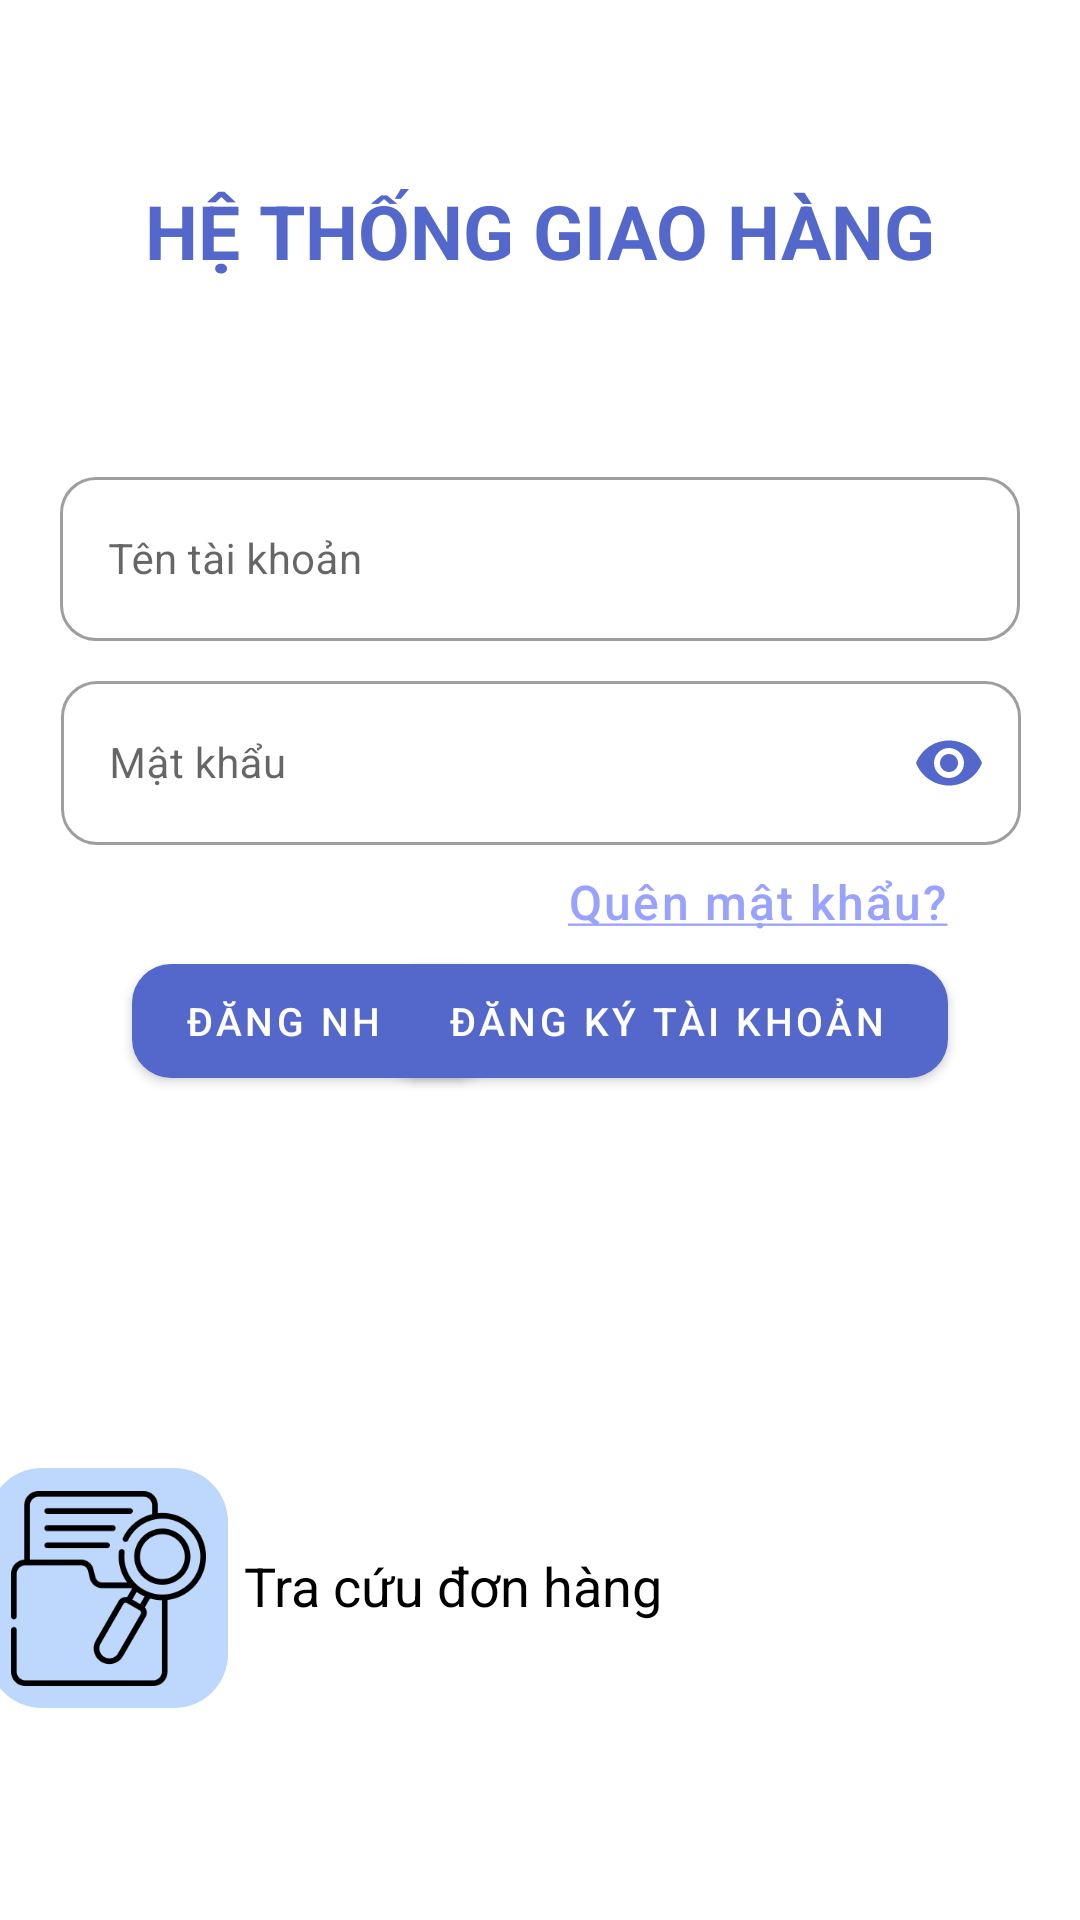

This screen was rendered from an Android layout file. Write that file and the resources it references.
<!-- AndroidManifest.xml: application theme Theme.GiaoHangChatLuong -->
<!-- res/layout/activity_login.xml -->
<?xml version="1.0" encoding="utf-8"?>
<androidx.constraintlayout.widget.ConstraintLayout xmlns:android="http://schemas.android.com/apk/res/android"
    xmlns:app="http://schemas.android.com/apk/res-auto"
    xmlns:tools="http://schemas.android.com/tools"
    android:layout_width="match_parent"
    android:layout_height="match_parent"
    tools:context=".LoginActivity">












    <TextView
        android:id="@+id/textView"
        android:layout_width="wrap_content"
        android:layout_height="wrap_content"
        android:layout_marginTop="60dp"
        android:text="@string/HeThongGiaoHang"
        android:textColor="@color/main_color"
        android:textSize="25sp"
        android:textStyle="bold"
        app:layout_constraintEnd_toEndOf="parent"
        app:layout_constraintStart_toStartOf="parent"
        app:layout_constraintTop_toTopOf="parent" />

    <com.google.android.material.textfield.TextInputLayout
        android:id="@+id/textInputLayout8"
        style="@style/Widget.MaterialComponents.TextInputLayout.OutlinedBox"
        android:layout_width="320dp"
        android:layout_height="60dp"
        android:layout_marginTop="60dp"
        app:boxCornerRadiusBottomEnd="12dp"
        app:boxCornerRadiusBottomStart="12dp"
        app:boxCornerRadiusTopEnd="12dp"
        app:boxCornerRadiusTopStart="12dp"
        android:backgroundTint="@color/white"
        app:layout_constraintEnd_toEndOf="parent"
        app:layout_constraintStart_toStartOf="parent"
        app:layout_constraintTop_toBottomOf="@+id/textView">

        <com.google.android.material.textfield.TextInputEditText
            android:id="@+id/txtUsername"
            android:layout_width="match_parent"
            android:layout_height="match_parent"
            android:hint="@string/TenTaiKhoan"
            android:inputType="textPersonName"
            android:textSize="14sp" />
    </com.google.android.material.textfield.TextInputLayout>

    <com.google.android.material.textfield.TextInputLayout
        android:id="@+id/textInputLayout9"
        style="@style/Widget.MaterialComponents.TextInputLayout.OutlinedBox"
        android:layout_width="320dp"
        android:layout_height="60dp"
        android:layout_marginTop="8dp"
        app:boxCornerRadiusBottomEnd="12dp"
        app:boxCornerRadiusBottomStart="12dp"
        app:boxCornerRadiusTopEnd="12dp"
        app:boxCornerRadiusTopStart="12dp"
        app:layout_constraintEnd_toEndOf="parent"
        app:layout_constraintHorizontal_bias="0.505"
        app:layout_constraintStart_toStartOf="parent"
        app:layout_constraintTop_toBottomOf="@+id/textInputLayout8"
        app:passwordToggleEnabled="true"
        app:passwordToggleTint="#5468CC">

        <com.google.android.material.textfield.TextInputEditText
            android:id="@+id/txtPassword"
            android:layout_width="match_parent"
            android:layout_height="match_parent"
            android:hint="@string/MatKhau"
            android:inputType="textPassword"
            android:textSize="14sp" />
    </com.google.android.material.textfield.TextInputLayout>

    <TextView
        android:id="@+id/txtForgetPass"
        style="@style/TextAppearance.Material3.LabelSmall"
        android:layout_width="wrap_content"
        android:layout_height="wrap_content"
        android:layout_marginTop="8dp"
        android:layout_marginEnd="44dp"
        android:text="@string/QuenMatKhau"
        android:textColor="#99A3FE"
        android:textSize="16sp"
        app:layout_constraintEnd_toEndOf="parent"
        app:layout_constraintTop_toBottomOf="@+id/textInputLayout9" />

    <com.google.android.material.button.MaterialButton
        android:id="@+id/btn_Login"
        android:layout_width="120dp"
        android:layout_height="50dp"
        android:layout_alignParentStart="true"
        android:layout_alignParentTop="true"
        android:layout_marginStart="44dp"
        android:layout_marginTop="4dp"
        android:text="@string/DangNhap"
        android:textColor="@color/white"
        android:textSize="13sp"
        app:cornerRadius="13dp"
        app:layout_constraintStart_toStartOf="parent"
        app:layout_constraintTop_toBottomOf="@+id/txtForgetPass" />

    <com.google.android.material.button.MaterialButton
        android:id="@+id/btn_Register"
        android:layout_width="188dp"
        android:layout_height="50dp"
        android:layout_alignParentEnd="true"
        android:layout_marginTop="4dp"
        android:layout_marginEnd="44dp"
        android:onClick="OpenRegisterPage"
        android:text="@string/DangKyTaiKhoan"
        android:textColor="@color/white"
        android:textSize="13sp"
        app:cornerRadius="13dp"
        app:layout_constraintEnd_toEndOf="parent"
        app:layout_constraintTop_toBottomOf="@+id/txtForgetPass" />

    <LinearLayout
        android:id="@+id/linearLayout2"
        android:layout_width="wrap_content"
        android:layout_height="wrap_content"
        android:layout_marginTop="112dp"
        android:layout_marginEnd="140dp"
        android:orientation="horizontal"
        app:layout_constraintBottom_toBottomOf="parent"
        app:layout_constraintEnd_toEndOf="parent"
        app:layout_constraintTop_toBottomOf="@+id/btn_Login"
        app:layout_constraintVertical_bias="0.144">

        <ImageButton
            android:id="@+id/btn_search"
            android:layout_width="80dp"
            android:layout_height="80dp"
            android:background="@drawable/style_corner_button"
            android:src="@drawable/ic_search_slip" />

        <TextView
            android:layout_width="wrap_content"
            android:layout_height="wrap_content"
            android:layout_marginStart="5dp"
            android:layout_marginTop="27dp"
            android:text="Tra cứu đơn hàng"
            android:textAlignment="center"
            android:textColor="@color/black"
            android:textSize="18sp" />
    </LinearLayout>

</androidx.constraintlayout.widget.ConstraintLayout>
<!-- resources referenced by this layout -->
<resources>
  <color name="black">#FF000000</color>
  <color name="main_color">#5468CC</color>
  <color name="white">#FFFFFFFF</color>
  <!-- drawable background_main: png bitmap (drawable-hdpi, 28844 bytes) -->
  <!-- drawable ic_search_slip: png bitmap (drawable-hdpi, 4540 bytes) -->
  <!-- drawable style_corner_button (drawable) -->
  <?xml version="1.0" encoding="utf-8"?>
  <shape android:shape="rectangle" xmlns:android="http://schemas.android.com/apk/res/android" >
      <solid android:color="#BED7FC"/>
      <corners android:radius="18dp"/>
  </shape>
  <string name="DangKyTaiKhoan">Đăng ký tài khoản</string>
  <string name="DangNhap">ĐĂNG NHẬP</string>
  <string name="HeThongGiaoHang">HỆ THỐNG GIAO HÀNG</string>
  <string name="MatKhau">Mật khẩu</string>
  <string name="QuenMatKhau"> <u>Quên mật khẩu?</u></string>
  <string name="TenTaiKhoan">Tên tài khoản</string>
  <style name="Theme.GiaoHangChatLuong" parent="Theme.MaterialComponents.Light.NoActionBar">
          
          <item name="colorPrimary">@color/main_color</item>
          <item name="colorPrimaryVariant">@color/purple_700</item>
          <item name="colorOnPrimary">@color/white</item>
          
          <item name="colorSecondary">@color/teal_200</item>
          <item name="colorSecondaryVariant">@color/main_color</item>
          <item name="colorOnSecondary">@color/black</item>
          
          <item name="android:statusBarColor" tools:targetApi="l">?attr/colorPrimaryVariant</item>
          
      </style>
  <color name="purple_700">#FF3700B3</color>
  <color name="teal_200">#FF7777</color>
</resources>
